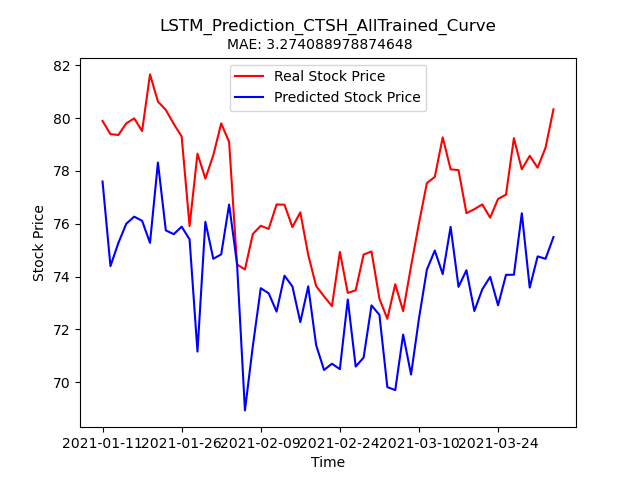

Source data for this figure (header and first rows):
Stock, Date, Real_Price, Predicted_Price
CTSH, 2021-01-11, 79.89, 77.6
CTSH, 2021-01-12, 79.39, 74.39
CTSH, 2021-01-13, 79.36, 75.27
CTSH, 2021-01-14, 79.8, 76
CTSH, 2021-01-15, 79.99, 76.27
CTSH, 2021-01-19, 79.51, 76.11
CTSH, 2021-01-20, 81.65, 75.28
CTSH, 2021-01-21, 80.63, 78.32
CTSH, 2021-01-22, 80.31, 75.75
CTSH, 2021-01-25, 79.78, 75.6
CTSH, 2021-01-26, 79.3, 75.89
CTSH, 2021-01-27, 75.91, 75.41
CTSH, 2021-01-28, 78.65, 71.16
CTSH, 2021-01-29, 77.71, 76.07
CTSH, 2021-02-01, 78.59, 74.67
CTSH, 2021-02-02, 79.8, 74.84
CTSH, 2021-02-03, 79.09, 76.73
CTSH, 2021-02-04, 74.46, 74.48
CTSH, 2021-02-05, 74.27, 68.93
CTSH, 2021-02-08, 75.61, 71.37
CTSH, 2021-02-09, 75.92, 73.56
CTSH, 2021-02-10, 75.8, 73.36
CTSH, 2021-02-11, 76.73, 72.67
CTSH, 2021-02-12, 76.72, 74.03
CTSH, 2021-02-16, 75.87, 73.62
CTSH, 2021-02-17, 76.43, 72.27
CTSH, 2021-02-18, 74.82, 73.63
CTSH, 2021-02-19, 73.64, 71.4
CTSH, 2021-02-22, 73.25, 70.46
CTSH, 2021-02-23, 72.88, 70.7
CTSH, 2021-02-24, 74.93, 70.49
CTSH, 2021-02-25, 73.38, 73.13
CTSH, 2021-02-26, 73.48, 70.59
CTSH, 2021-03-01, 74.83, 70.93
CTSH, 2021-03-02, 74.95, 72.91
CTSH, 2021-03-03, 73.16, 72.55
CTSH, 2021-03-04, 72.4, 69.81
CTSH, 2021-03-05, 73.71, 69.7
CTSH, 2021-03-08, 72.69, 71.8
CTSH, 2021-03-09, 74.39, 70.29
CTSH, 2021-03-10, 76.02, 72.41
CTSH, 2021-03-11, 77.54, 74.26
CTSH, 2021-03-12, 77.77, 74.98
CTSH, 2021-03-15, 79.27, 74.09
CTSH, 2021-03-16, 78.06, 75.88
CTSH, 2021-03-17, 78.03, 73.61
CTSH, 2021-03-18, 76.4, 74.24
CTSH, 2021-03-19, 76.55, 72.69
CTSH, 2021-03-22, 76.73, 73.52
CTSH, 2021-03-23, 76.23, 73.99
CTSH, 2021-03-24, 76.94, 72.91
CTSH, 2021-03-25, 77.1, 74.06
CTSH, 2021-03-26, 79.24, 74.07
CTSH, 2021-03-29, 78.06, 76.4
CTSH, 2021-03-30, 78.57, 73.58
CTSH, 2021-03-31, 78.12, 74.76
CTSH, 2021-04-01, 78.88, 74.67
CTSH, 2021-04-05, 80.33, 75.49
